Run: headless pygame with SDL's dummy video driver; simulated clock (each Clock.tick advances the game by its frame time, no real sleeping); random seed 0; keys injected as events and as key.get_pressed() state; no mouse input.
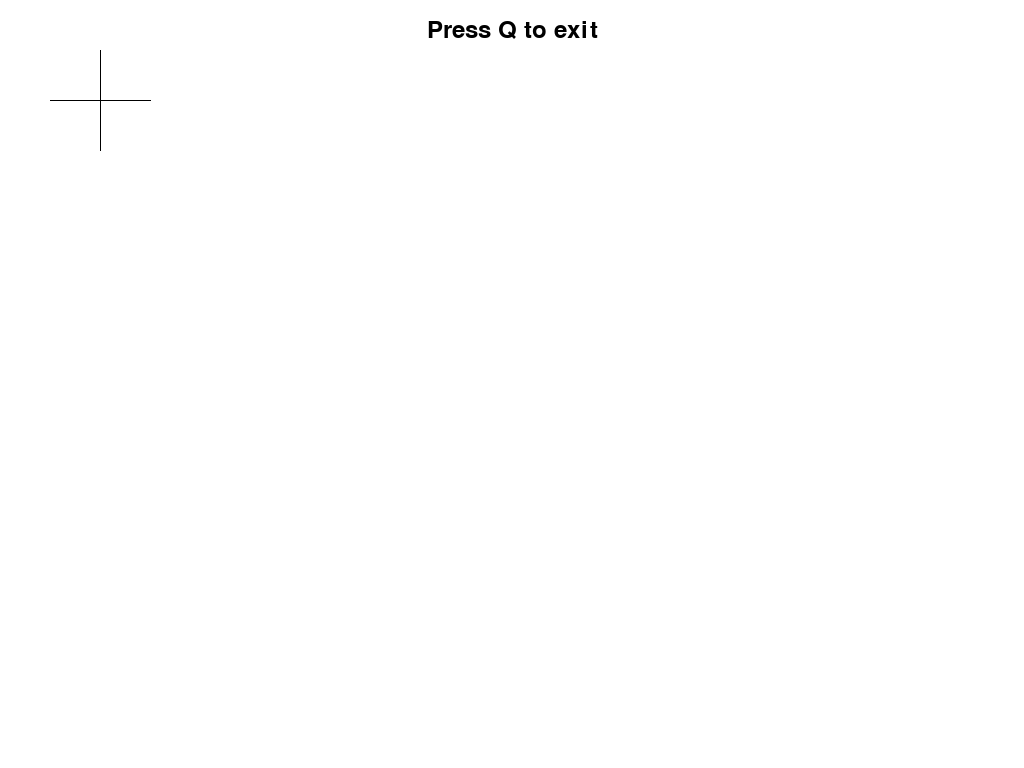
Frame 1 of 4 · flips 1–60 · no input
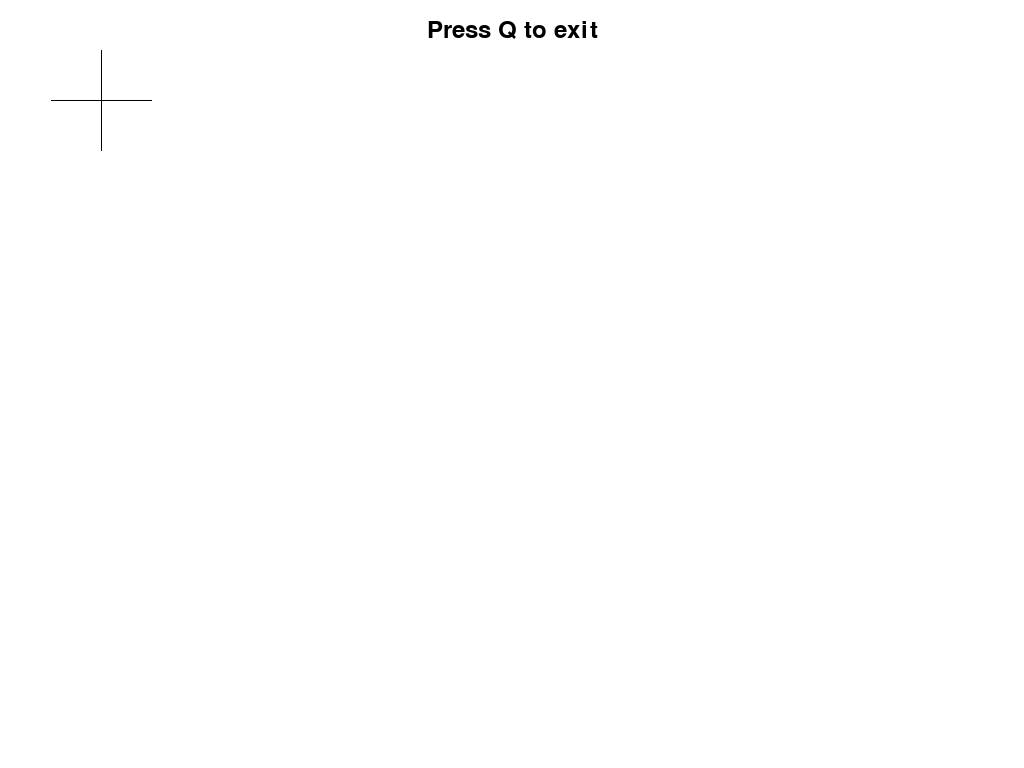
Frame 2 of 4 · flips 61–180 · tapped SPACE, RETURN · held RIGHT (→), D
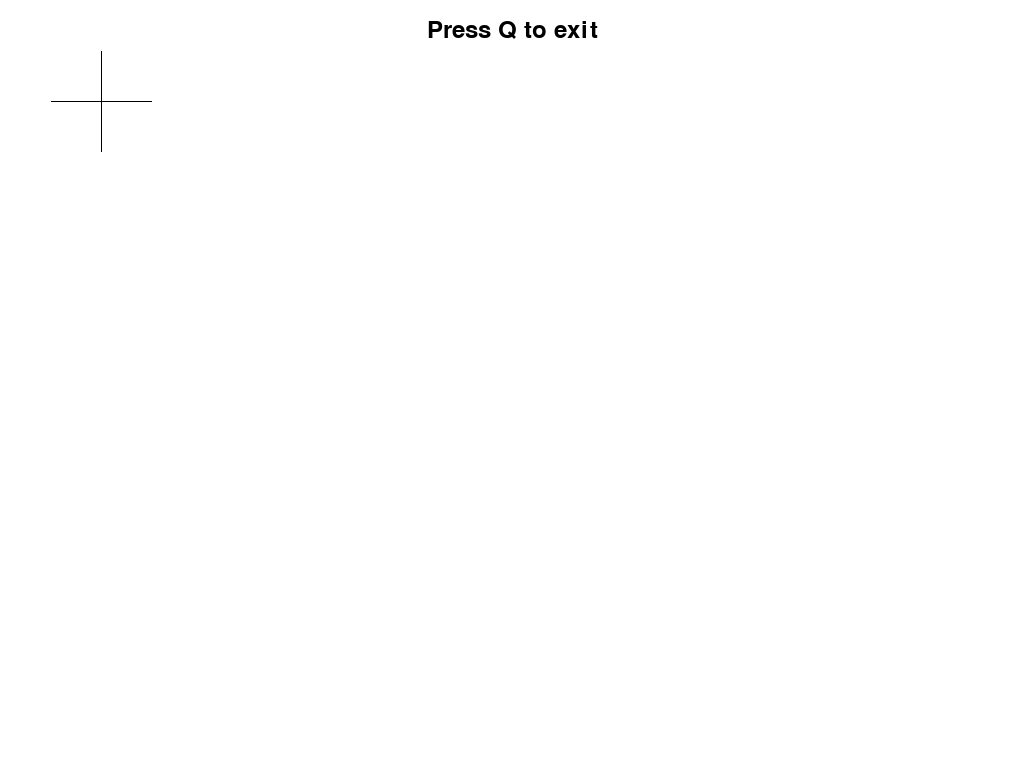
Frame 3 of 4 · flips 181–300 · held DOWN (↓), S
Frame 4 of 4 · flips 301–420 · held LEFT (←), A, UP (↑), W · screen same as frame 1, image omitted

The pygame program that drew these frames:

import sys
import pygame


BACKGROUND_COLOR = (255, 255, 255)  # 흰 배경
BLACK = (0, 0, 0)  # 검정색


def main():
    """
    십자모양 말을 이용한 HiDPI Checker
    """
    # 말의 초기 위치와 크기
    piece_x = 100
    piece_y = 100
    piece_size = 50

    # Pygame 초기화
    pygame.init()
    screen = pygame.display.set_mode((0, 0), pygame.FULLSCREEN)
    clock = pygame.time.Clock()

    # 이동 속도
    move_speed = 1

    # 폰트 설정
    font = pygame.font.Font(None, 36)

    # 게임 루프
    running = True
    while running:
        screen.fill(BACKGROUND_COLOR)

        # 이벤트 처리
        for event in pygame.event.get():
            if event.type == pygame.QUIT:
                running = False
            elif event.type == pygame.KEYDOWN:
                # 방향키 입력에 따라 말을 이동시킴
                if event.key == pygame.K_LEFT:
                    piece_x -= move_speed
                elif event.key == pygame.K_RIGHT:
                    piece_x += move_speed
                elif event.key == pygame.K_UP:
                    piece_y -= move_speed
                elif event.key == pygame.K_DOWN:
                    piece_y += move_speed
                elif event.key == pygame.K_q:  # q를 누르면 종료
                    running = False

        # 말 그리기 (십자모양)
        # 수직선
        pygame.draw.line(
            screen,
            BLACK,
            (piece_x, piece_y - piece_size),
            (piece_x, piece_y + piece_size),
            1,
        )
        # 수평선
        pygame.draw.line(
            screen,
            BLACK,
            (piece_x - piece_size, piece_y),
            (piece_x + piece_size, piece_y),
            1,
        )

        # "Press Q to exit" 문구 표시
        text = font.render("Press Q to exit", True, BLACK)
        text_rect = text.get_rect(center=(screen.get_width() // 2, 30))
        screen.blit(text, text_rect)

        # 화면 업데이트
        pygame.display.flip()
        clock.tick(60)

    # Pygame 종료
    pygame.quit()
    sys.exit()


if __name__ == "__main__":
    main()
